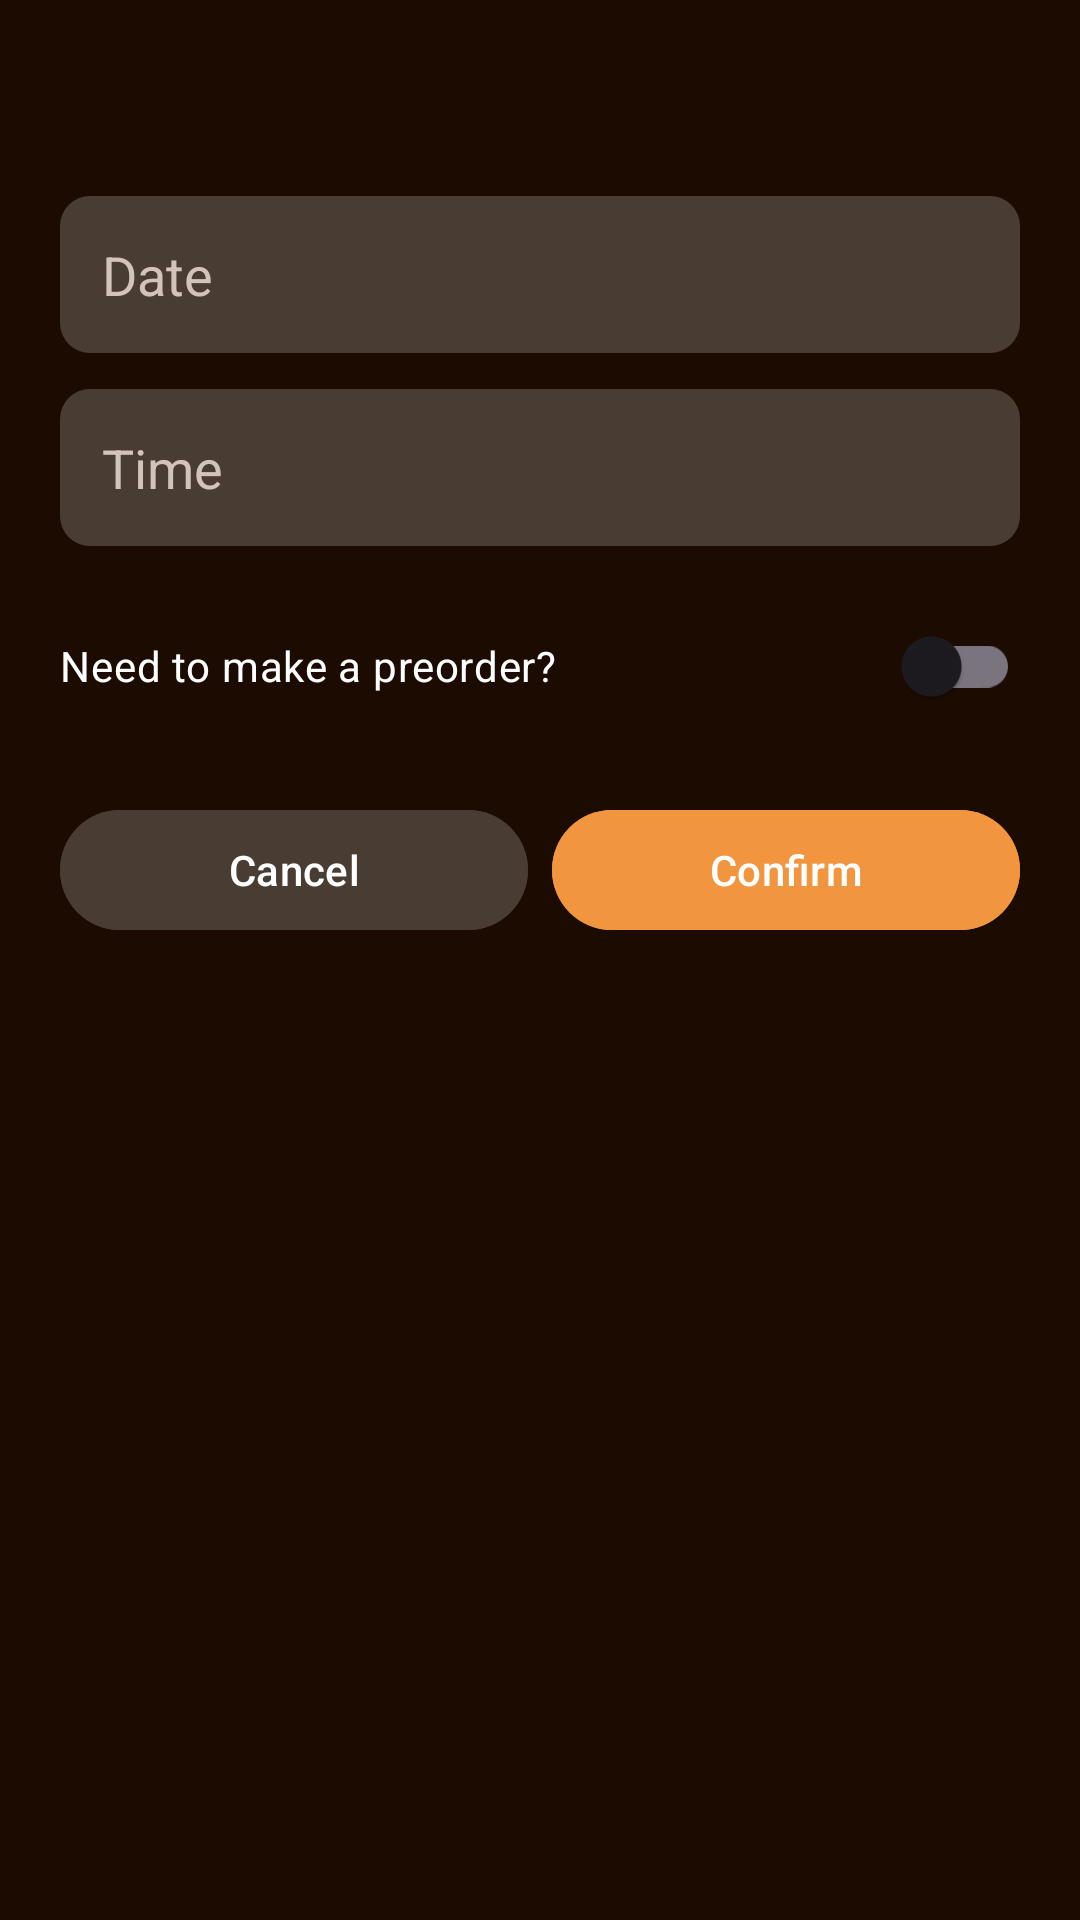

Android layout source for this screen:
<!-- AndroidManifest.xml: application theme Theme.CoffeeShop -->
<!-- res/layout/dialog_reservation.xml -->
<?xml version="1.0" encoding="utf-8"?>
<LinearLayout xmlns:android="http://schemas.android.com/apk/res/android"
    android:layout_width="match_parent"
    android:layout_height="wrap_content"
    android:background="@color/color2"
    android:orientation="vertical"
    android:padding="20dp">

    <TextView
        android:id="@+id/dialogTitleTxt"
        android:layout_width="match_parent"
        android:layout_height="wrap_content"
        android:textColor="@color/white"
        android:textSize="22sp"
        android:textStyle="bold" />

    <EditText
        android:id="@+id/dateEditText"
        android:layout_width="match_parent"
        android:layout_height="wrap_content"
        android:layout_marginTop="16dp"
        android:background="@drawable/brown_bg"
        android:hint="@string/reservation_date"
        android:padding="14dp"
        android:textColor="@color/white"
        android:textColorHint="@color/warm_gray" />

    <EditText
        android:id="@+id/timeEditText"
        android:layout_width="match_parent"
        android:layout_height="wrap_content"
        android:layout_marginTop="12dp"
        android:background="@drawable/brown_bg"
        android:hint="@string/reservation_time"
        android:padding="14dp"
        android:textColor="@color/white"
        android:textColorHint="@color/warm_gray" />

    <androidx.appcompat.widget.SwitchCompat
        android:id="@+id/preorderSwitch"
        android:layout_width="match_parent"
        android:layout_height="wrap_content"
        android:layout_marginTop="16dp"
        android:text="@string/preorder_question"
        android:textColor="@color/white" />

    <LinearLayout
        android:layout_width="match_parent"
        android:layout_height="wrap_content"
        android:layout_marginTop="20dp"
        android:orientation="horizontal">

        <com.google.android.material.button.MaterialButton
            android:id="@+id/cancelBtn"
            android:layout_width="0dp"
            android:layout_height="wrap_content"
            android:layout_marginEnd="8dp"
            android:layout_weight="1"
            android:backgroundTint="@color/color3"
            android:text="@string/cancel"
            android:textAllCaps="false"
            android:textColor="@color/white" />

        <com.google.android.material.button.MaterialButton
            android:id="@+id/confirmBtn"
            android:layout_width="0dp"
            android:layout_height="wrap_content"
            android:layout_weight="1"
            android:backgroundTint="@color/color1"
            android:text="@string/confirm"
            android:textAllCaps="false"
            android:textColor="@color/white" />
    </LinearLayout>

</LinearLayout>
<!-- resources referenced by this layout -->
<resources>
  <color name="color1">#F1953E</color>
  <color name="color2">#1C0B01</color>
  <color name="color3">#483C33</color>
  <color name="warm_gray">#D2C4BA</color>
  <color name="white">#FFFFFFFF</color>
  <!-- drawable brown_bg (drawable) -->
  <?xml version="1.0" encoding="utf-8"?>
  <selector xmlns:android="http://schemas.android.com/apk/res/android">
      <item>
          <shape android:shape="rectangle">
              <solid android:color="@color/color3"/>
              <corners android:radius="10dp"/>
          </shape>
      </item>
  </selector>
  <string name="cancel">Cancel</string>
  <string name="confirm">Confirm</string>
  <string name="preorder_question">Need to make a preorder?</string>
  <string name="reservation_date">Date</string>
  <string name="reservation_time">Time</string>
  <style name="Theme.CoffeeShop" parent="Base.Theme.CoffeeShop" />
  <style name="Base.Theme.CoffeeShop" parent="Theme.Material3.DayNight.NoActionBar">
          
          
      </style>
</resources>
